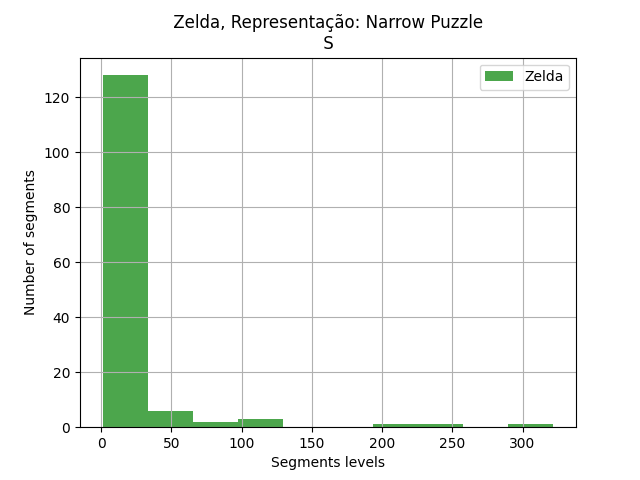

Values plotted in this chart, from the file beside it:
segments, segments
1, 1
3, 1
8, 1
9, 1
12, 1
13, 1
14, 1
15, 5
16, 2
18, 5
22, 6
24, 3
32, 1
34, 2
38, 41
39, 2
41, 5
42, 1
44, 4
46, 1
47, 1
49, 28
52, 1
54, 1
55, 100
56, 1
59, 1
60, 1
61, 8
65, 3
66, 1
67, 1
68, 2
69, 3
70, 36
71, 1
73, 1
74, 2
76, 2
80, 38
81, 1
82, 12
83, 2
84, 2
85, 1
87, 1
88, 2
93, 2
95, 2
98, 1
100, 33
101, 1
103, 6
104, 118
107, 1
108, 6
109, 1
113, 1
114, 11
116, 8
... 82 more rows
